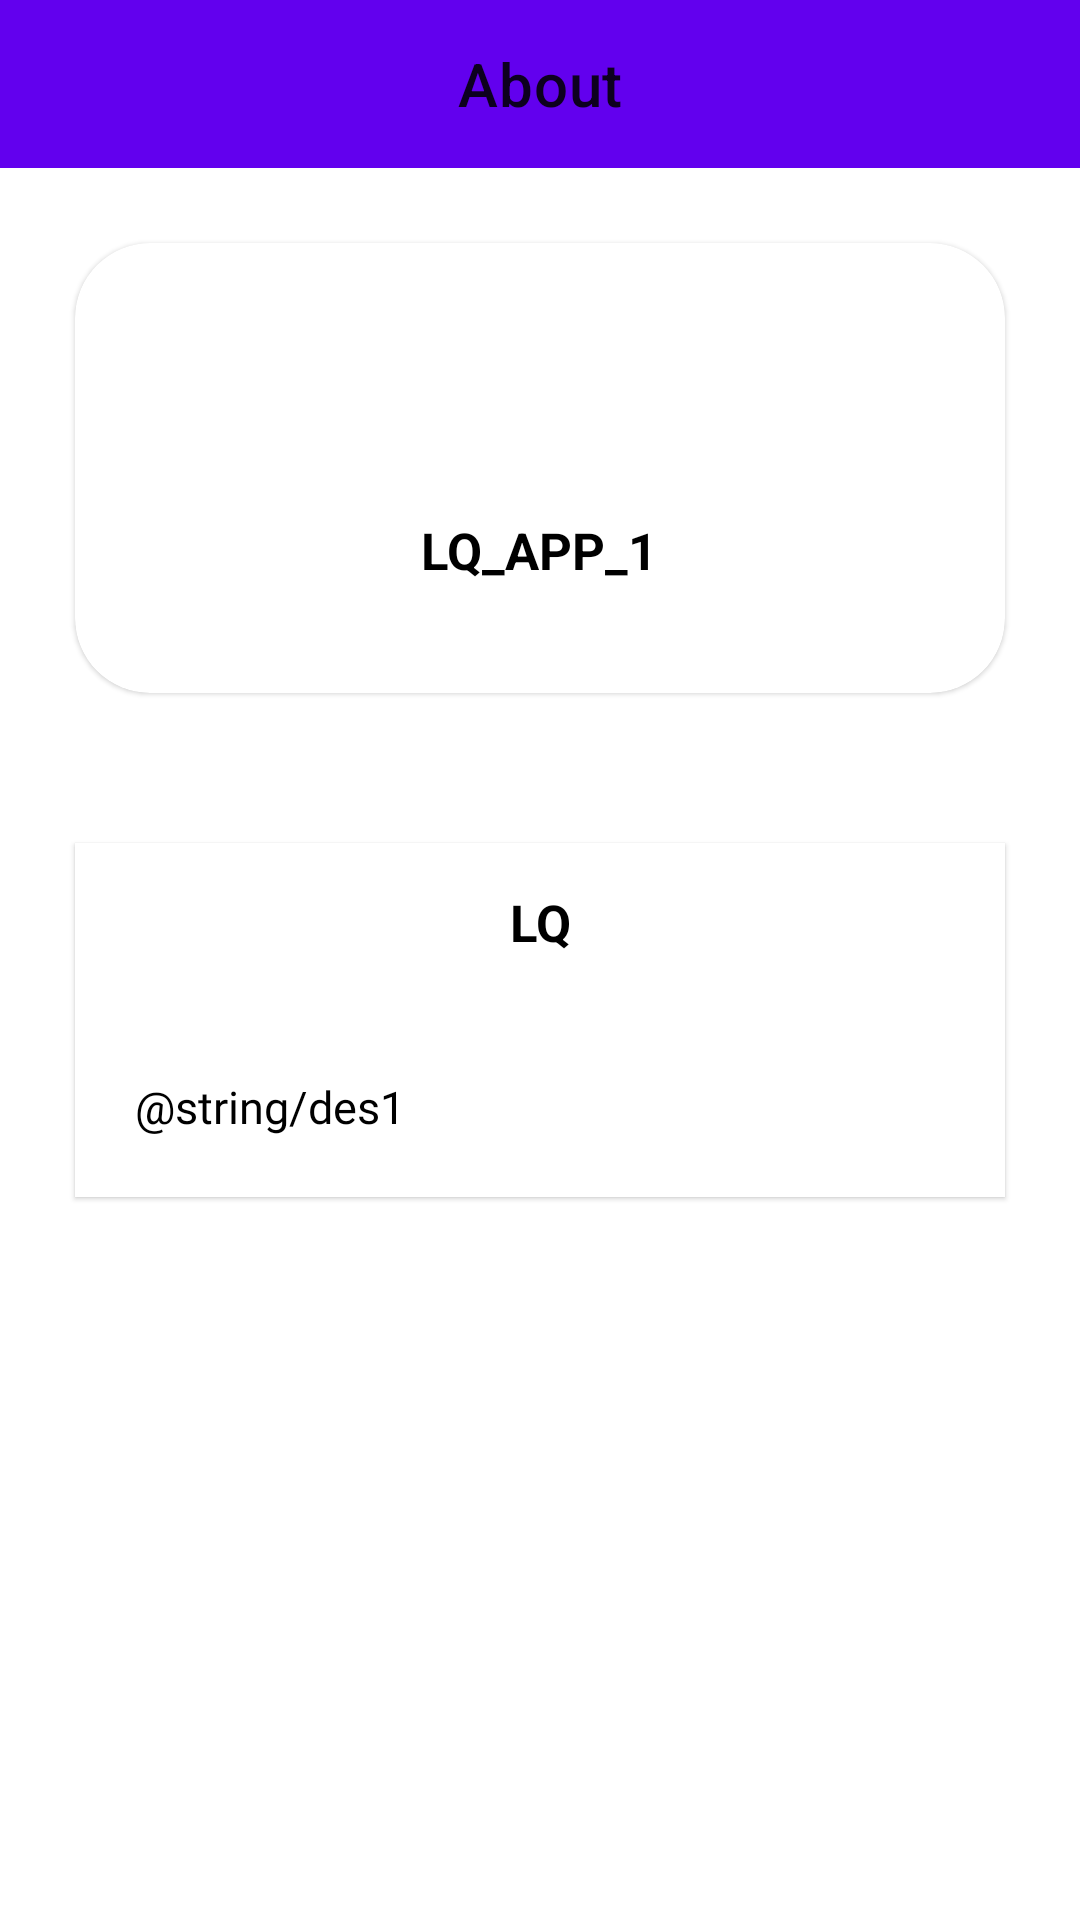

Android layout source for this screen:
<!-- AndroidManifest.xml: application theme Theme.LQ_APP_1 -->
<!-- res/layout/activity_about_us.xml -->
<?xml version="1.0" encoding="utf-8"?>
<LinearLayout xmlns:android="http://schemas.android.com/apk/res/android"
    xmlns:app="http://schemas.android.com/apk/res-auto"
    xmlns:tools="http://schemas.android.com/tools"
    android:layout_width="match_parent"
    android:layout_height="match_parent"
    android:orientation="vertical"
    tools:context=".aboutUs">

    <com.google.android.material.appbar.AppBarLayout
        android:id="@+id/appbar"
        android:elevation="0dp"
        android:layout_width="match_parent"
        android:layout_height="?attr/actionBarSize">



        <com.google.android.material.appbar.MaterialToolbar
            app:title="About"
            app:titleCentered="true"
            android:layout_width="match_parent"
            android:layout_height="match_parent">

        </com.google.android.material.appbar.MaterialToolbar>
    </com.google.android.material.appbar.AppBarLayout>


    <com.google.android.material.card.MaterialCardView
        app:cardBackgroundColor="@color/white"
        app:cardCornerRadius="25dp"

        app:strokeWidth="0dp"
        android:layout_margin="25dp"
        android:layout_width="match_parent"
        android:layout_height="wrap_content"
        >
        <LinearLayout
            android:layout_width="match_parent"
            android:layout_height="150dp"
            android:orientation="vertical"
            android:gravity="center">
            <ImageView
                android:layout_width="40dp"
                android:layout_height="40dp"
                android:src="@drawable/quiz"
                tools:ignore="ContentDescription" />
            <TextView
                android:textSize="17sp"
                android:textStyle="bold"
                android:textColor="@color/black"
                android:layout_marginTop="15dp"
                android:text="@string/app_name"

                android:layout_width="wrap_content"
                android:layout_height="wrap_content"/>
            
            
            
            
            
            
            

        </LinearLayout>


    </com.google.android.material.card.MaterialCardView>




    <com.google.android.material.card.MaterialCardView
        app:cardBackgroundColor="@color/white"
        app:cardCornerRadius="0dp"
        app:strokeWidth="0dp"
        android:layout_margin="25dp"
        android:layout_width="match_parent"
        android:layout_height="wrap_content"
        >
        <ScrollView
            android:layout_width="match_parent"
            android:layout_height="match_parent"
            >

            <LinearLayout
                android:layout_width="match_parent"
                android:layout_height="150dp"
                android:orientation="vertical"
                android:gravity="center">

                <TextView
                    android:textSize="17sp"
                    android:textStyle="bold"
                    android:textColor="@color/black"
                    android:layout_marginTop="15dp"
                    android:text="LQ"
                    android:gravity="center"

                    android:layout_width="match_parent"
                    android:layout_height="wrap_content"/>
                <TextView
                    android:id="@+id/txt1"
                    android:layout_width="match_parent"
                    android:layout_height="wrap_content"
                    android:textColor="#000000"
                    android:text="@string/des1"
                    android:textSize="15sp"

                    android:fontFamily="@font/karma_semibold"
                    android:background="#FFFFFF"
                    android:justificationMode="inter_word"
                    android:paddingVertical="20dp"
                    android:paddingRight="20dp"
                    android:paddingLeft="20dp"

                    android:layout_marginTop="20dp"

                    />

            </LinearLayout>
        </ScrollView>



    </com.google.android.material.card.MaterialCardView>









</LinearLayout>
<!-- resources referenced by this layout -->
<resources>
  <string name="app_name">LQ_APP_1</string>
  <style name="Theme.LQ_APP_1" parent="Theme.MaterialComponents.DayNight.DarkActionBar">
          
          <item name="colorPrimary">@color/purple_500</item>
          <item name="colorPrimaryVariant">@color/purple_700</item>
          <item name="colorOnPrimary">@color/white</item>
          
          <item name="colorSecondary">@color/teal_200</item>
          <item name="colorSecondaryVariant">@color/teal_700</item>
          <item name="colorOnSecondary">@color/black</item>
          
          <item name="android:statusBarColor">?attr/colorPrimaryVariant</item>
          
      </style>
  <!-- not gathered from this repository: default colours our renderer supplied (Android Studio template values) -->
  <color name="purple_500">#FF6200EE</color>
  <color name="purple_700">#FF3700B3</color>
  <color name="teal_200">#FF03DAC5</color>
  <color name="teal_700">#FF018786</color>
  <color name="black">#FF000000</color>
  <color name="white">#FFFFFFFF</color>
</resources>
